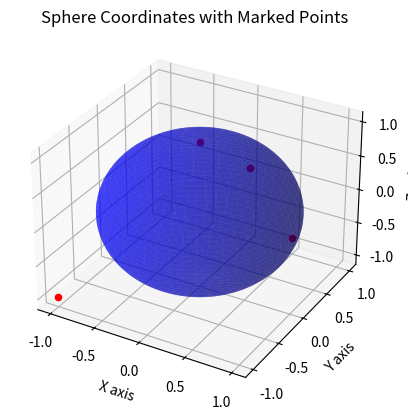

Recreate this plot in Python.
import matplotlib.pyplot as plt
from mpl_toolkits.mplot3d import Axes3D
import numpy as np

# 创建一个图和3D坐标轴
fig = plt.figure()
ax = fig.add_subplot(111, projection='3d')

# 定义球的半径和角度网格
u = np.linspace(0, 2 * np.pi, 100)
v = np.linspace(0, np.pi, 100)
x = np.outer(np.cos(u), np.sin(v))
y = np.outer(np.sin(u), np.sin(v))
z = np.outer(np.ones(np.size(u)), np.cos(v))

# 绘制球
ax.plot_surface(x, y, z, color='blue', alpha=0.5)

# 在球体上标记点
points = [(1, 0, 0), (0, 1, 0), (0, 0, 1), (-1, -1, -1)]
for point in points:
    ax.scatter(point[0], point[1], point[2], color='red')

# 设置坐标轴标签和标题
ax.set_xlabel('X axis')
ax.set_ylabel('Y axis')
ax.set_zlabel('Z axis')
ax.set_title('Sphere Coordinates with Marked Points')

# 显示图形
plt.show()